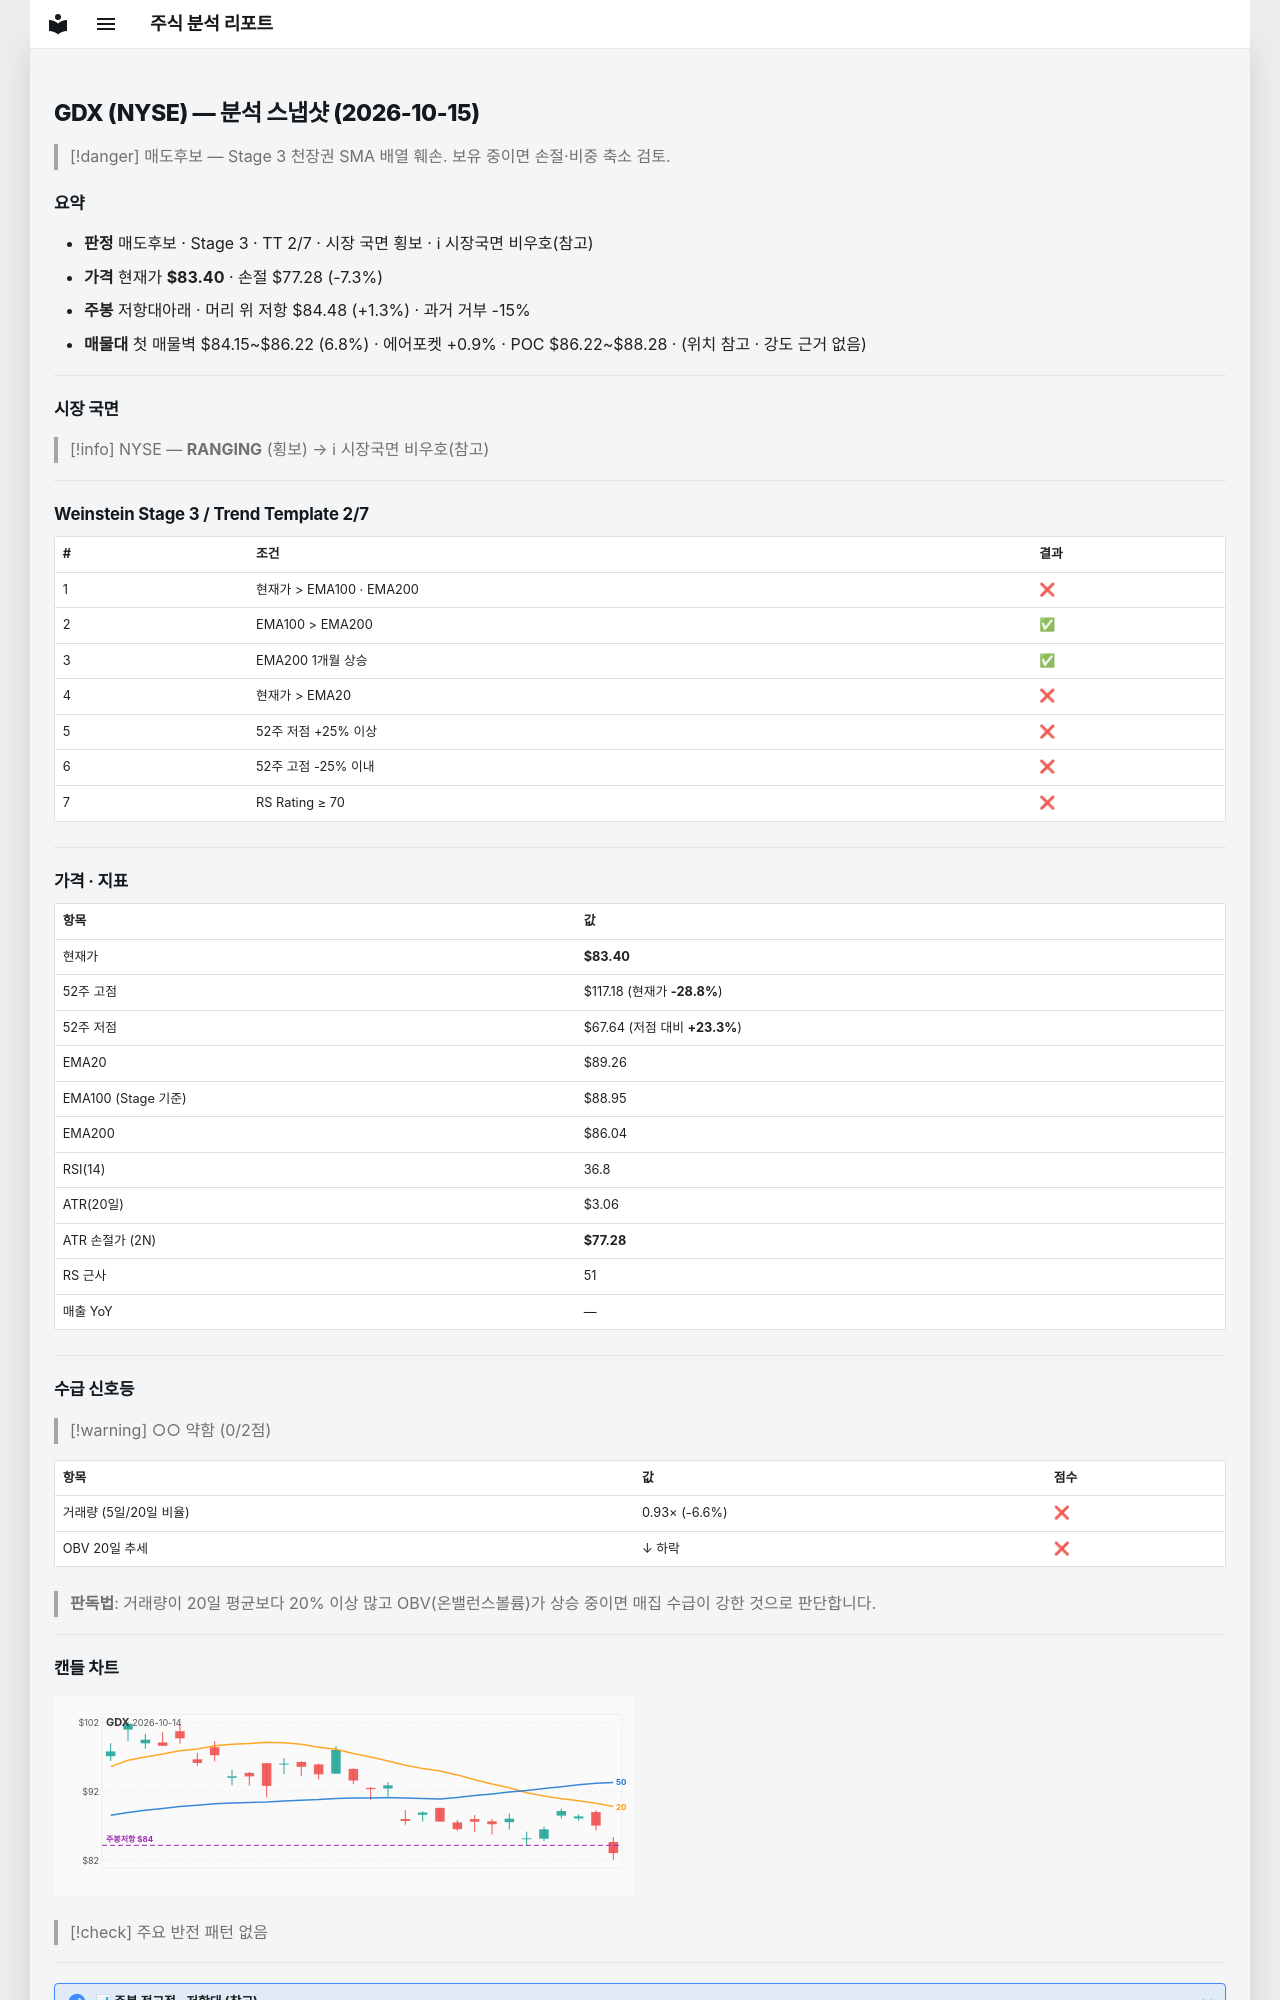

repository: soloandco/stock-reports · page: snapshots/GDX-2026-10-15/index.html · generator: mkdocs

---
type: analysis-snapshot
title: GDX 분석 스냅샷
ticker: GDX
market: NYSE
created: 2026-10-15
updated: 2026-10-15
bar-date: 2026-10-14
verdict: 매도후보
real-rr: 0.18
sma50-gap-pct: -6.6
weekly-position: 저항대아래
weekly-overhead-price: 84.48
weekly-overhead-pct: 1.3
stage: 3
trend-template-score: 2
tt-max: 7
ma-set: ema-20-100-200
price: 83.4000015258789
stop-price: 77.27837621263875
market-regime: RANGING
supply-demand-score: 0/2
supply-demand-label: 약함
status: tracking
tags:
  - stock-agent
  - watchlist
  - GDX
  - analysis
related:
  - "[[analysis-template]]"
---

# GDX (NYSE) — 분석 스냅샷 (2026-10-15)

> [!danger] 매도후보 — Stage 3 천장권
> SMA 배열 훼손. 보유 중이면 손절·비중 축소 검토.

## 요약

- **판정** 매도후보 · Stage 3 · TT 2/7 · 시장 국면 횡보 · ℹ 시장국면 비우호(참고)
- **가격** 현재가 **$83.40** · 손절 $77.28 (-7.3%)
- **주봉** 저항대아래 · 머리 위 저항 $84.48 (+1.3%) · 과거 거부 -15%
- **매물대** 첫 매물벽 $84.15~$86.22 (6.8%) · 에어포켓 +0.9% · POC $86.22~$88.28 · (위치 참고 · 강도 근거 없음)

---

## 시장 국면

> [!info] NYSE — **RANGING** (횡보) → ℹ 시장국면 비우호(참고)

---

## Weinstein Stage 3 / Trend Template 2/7

| # | 조건 | 결과 |
|---|------|------|
| 1 | 현재가 > EMA100 · EMA200 | ❌ |
| 2 | EMA100 > EMA200 | ✅ |
| 3 | EMA200 1개월 상승 | ✅ |
| 4 | 현재가 > EMA20 | ❌ |
| 5 | 52주 저점 +25% 이상 | ❌ |
| 6 | 52주 고점 -25% 이내 | ❌ |
| 7 | RS Rating ≥ 70 | ❌ |

---

## 가격 · 지표

| 항목 | 값 |
|------|---|
| 현재가 | **$83.40** |
| 52주 고점 | $117.18 (현재가 **-28.8%**) |
| 52주 저점 | $67.64 (저점 대비 **+23.3%**) |
| EMA20 | $89.26 |
| EMA100 (Stage 기준) | $88.95 |
| EMA200 | $86.04 |
| RSI(14) | 36.8 |
| ATR(20일) | $3.06 |
| ATR 손절가 (2N) | **$77.28** |
| RS 근사 | 51 |
| 매출 YoY | — |

---
## 수급 신호등

> [!warning] ○○ 약함 (0/2점)

| 항목 | 값 | 점수 |
|------|------|------|
| 거래량 (5일/20일 비율) | 0.93× (-6.6%) | ❌ |
| OBV 20일 추세 | ↓ 하락 | ❌ |

> **판독법**: 거래량이 20일 평균보다 20% 이상 많고 OBV(온밸런스볼륨)가 상승 중이면 매집 수급이 강한 것으로 판단합니다.

---
